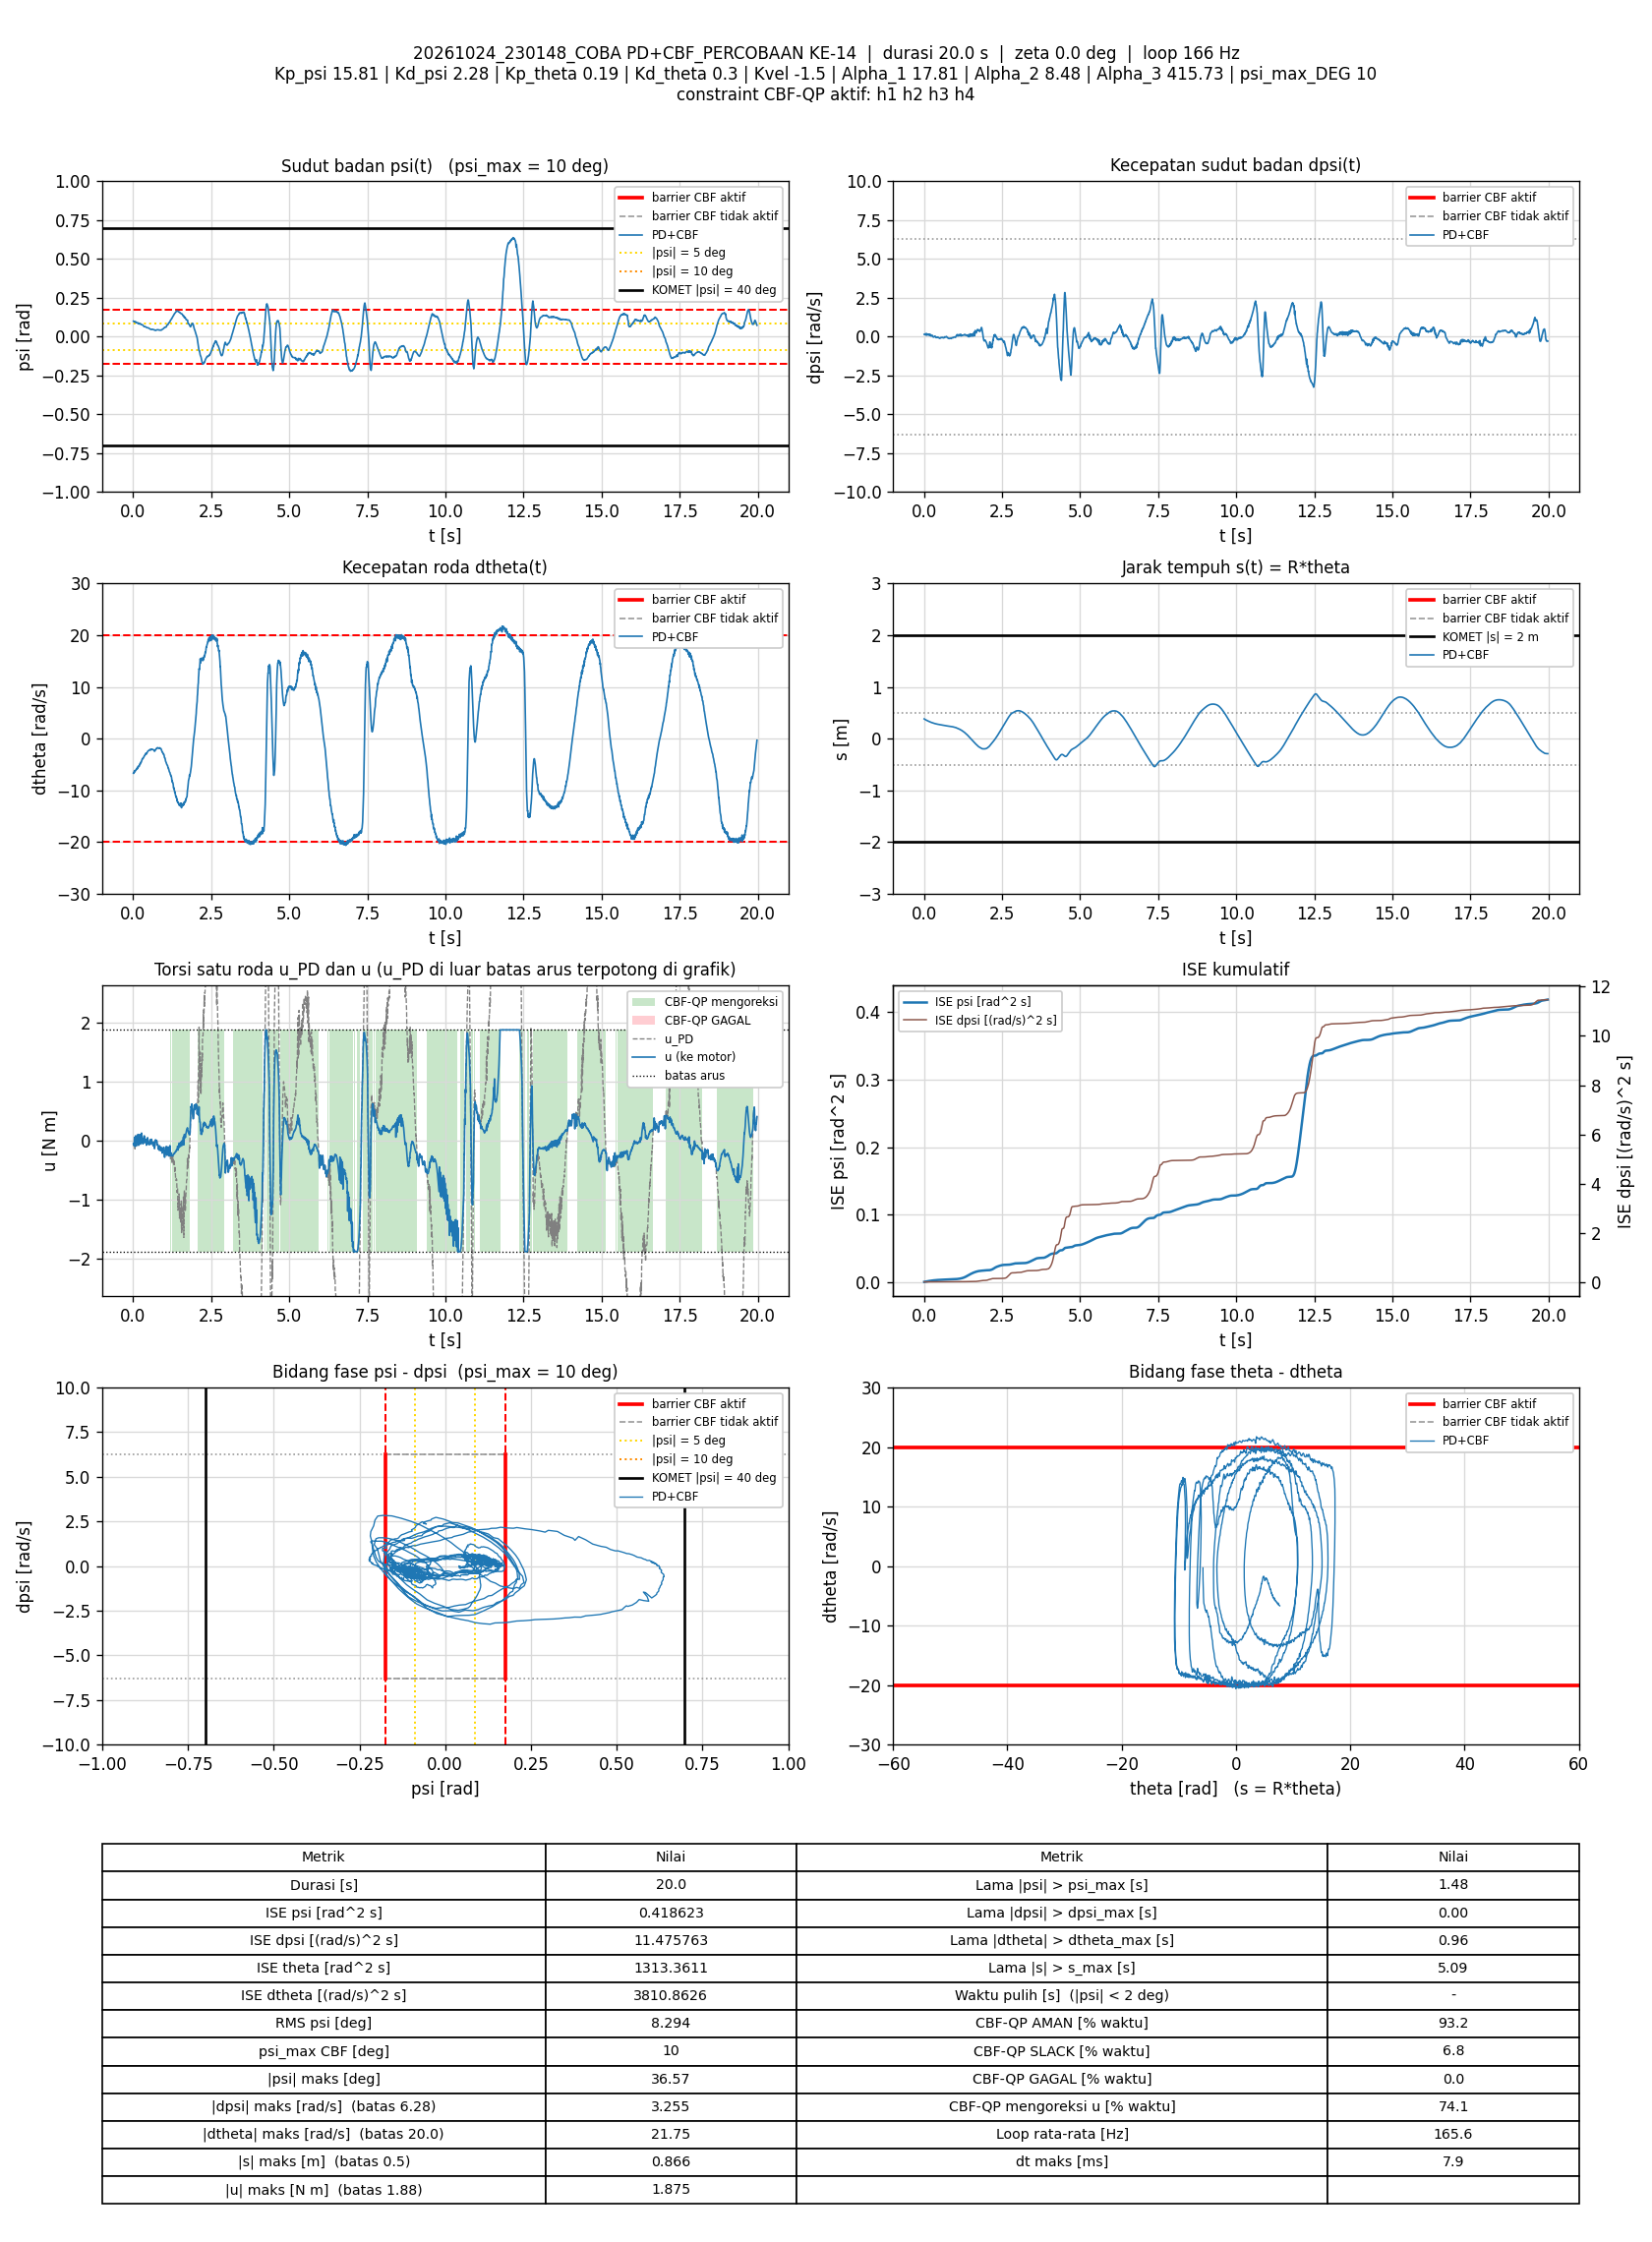

Values plotted in this chart, from the file beside it:
t_s, theta_rad, dtheta_rad_s, psi_rad, dpsi_rad_s, error_theta, error_dtheta, error_psi, error_dpsi, u_PD_Nm, u_Nm, status_cbf, dorong_N, ISE_theta, ISE_dtheta, ISE_psi, ISE_dpsi, Kp_psi, Kd_psi, Kp_theta, Kd_theta, Kvel, Alpha_1, Alpha_2
0.008085, 7.653, -6.676, 0.09959, 0.1482, -7.653, 6.676, -0.09959, -0.1482, -0.09041, -0.05565, AMAN, 0, 0.4736, 0.3603, 8.0183459e-05, 0.0001776, 15.81, 2.28, 0.19, 0.3, -1.5, 17.81, 8.48
0.01397, 7.559, -6.6, 0.09866, 0.1502, -7.559, 6.6, -0.09866, -0.1502, -0.07775, -0.07363, AMAN, 0, 0.8099, 0.6167, 0.0001375, 0.0003103, 15.81, 2.28, 0.19, 0.3, -1.5, 17.81, 8.48
0.02002, 7.52, -6.506, 0.09798, 0.1571, -7.52, 6.506, -0.09798, -0.1571, -0.04445, -0.04445, AMAN, 0, 1.152, 0.8729, 0.0001956, 0.0004598, 15.81, 2.28, 0.19, 0.3, -1.5, 17.81, 8.48
0.02611, 7.478, -6.557, 0.09696, 0.1637, -7.478, 6.557, -0.09696, -0.1637, -0.06112, -0.06112, AMAN, 0, 1.493, 1.135, 0.0002528, 0.0006228, 15.81, 2.28, 0.19, 0.3, -1.5, 17.81, 8.48
0.03196, 7.438, -6.536, 0.09718, 0.1594, -7.438, 6.536, -0.09718, -0.1594, -0.06094, -0.06094, AMAN, 0, 1.816, 1.385, 0.0003081, 0.0007715, 15.81, 2.28, 0.19, 0.3, -1.5, 17.81, 8.48
0.03806, 7.404, -6.276, 0.09619, 0.1662, -7.404, 6.276, -0.09619, -0.1662, 0.01705, 0.01705, AMAN, 0, 2.15, 1.625, 0.0003645, 0.0009398, 15.81, 2.28, 0.19, 0.3, -1.5, 17.81, 8.48
0.04411, 7.365, -6.188, 0.09512, 0.1804, -7.365, 6.188, -0.09512, -0.1804, 0.05874, 0.05874, AMAN, 0, 2.479, 1.857, 0.0004193, 0.001137, 15.81, 2.28, 0.19, 0.3, -1.5, 17.81, 8.48
0.04997, 7.327, -6.291, 0.09666, 0.1265, -7.327, 6.291, -0.09666, -0.1265, -0.07059, -0.07059, AMAN, 0, 2.793, 2.088, 0.000474, 0.001231, 15.81, 2.28, 0.19, 0.3, -1.5, 17.81, 8.48
0.05697, 7.289, -6.368, 0.09757, 0.1014, -7.289, 6.368, -0.09757, -0.1014, -0.1367, -0.09797, AMAN, 0, 3.165, 2.372, 0.0005406, 0.001303, 15.81, 2.28, 0.19, 0.3, -1.5, 17.81, 8.48
0.06297, 7.247, -6.257, 0.09537, 0.1267, -7.247, 6.257, -0.09537, -0.1267, -0.0804, -0.0804, AMAN, 0, 3.48, 2.607, 0.0005952, 0.001399, 15.81, 2.28, 0.19, 0.3, -1.5, 17.81, 8.48
0.06897, 7.203, -6.204, 0.09251, 0.1715, -7.203, 6.204, -0.09251, -0.1715, -0.007449, -0.007449, AMAN, 0, 3.792, 2.838, 0.0006465, 0.001576, 15.81, 2.28, 0.19, 0.3, -1.5, 17.81, 8.48
0.07527, 7.165, -6.156, 0.09151, 0.1935, -7.165, 6.156, -0.09151, -0.1935, 0.04122, 0.04122, AMAN, 0, 4.115, 3.077, 0.0006993, 0.001811, 15.81, 2.28, 0.19, 0.3, -1.5, 17.81, 8.48
0.08201, 7.128, -6.054, 0.09192, 0.1959, -7.128, 6.054, -0.09192, -0.1959, 0.08376, 0.08376, AMAN, 0, 4.458, 3.324, 0.0007562, 0.00207, 15.81, 2.28, 0.19, 0.3, -1.5, 17.81, 8.48
0.08809, 7.091, -5.971, 0.09344, 0.1526, -7.091, 5.971, -0.09344, -0.1526, 0.03385, 0.03385, AMAN, 0, 4.763, 3.541, 0.0008093, 0.002212, 15.81, 2.28, 0.19, 0.3, -1.5, 17.81, 8.48
0.09505, 7.055, -5.996, 0.09434, 0.1085, -7.055, 5.996, -0.09434, -0.1085, -0.05979, -0.05979, AMAN, 0, 5.11, 3.791, 0.0008712, 0.002294, 15.81, 2.28, 0.19, 0.3, -1.5, 17.81, 8.48
0.101, 7.013, -5.98, 0.0938, 0.09011, -7.013, 5.98, -0.0938, -0.09011, -0.1055, -0.0869, AMAN, 0, 5.401, 4.003, 0.0009235, 0.002342, 15.81, 2.28, 0.19, 0.3, -1.5, 17.81, 8.48
0.107, 6.975, -5.895, 0.09171, 0.1359, -6.975, 5.895, -0.09171, -0.1359, -0.008523, -0.008523, AMAN, 0, 5.693, 4.211, 0.0009739, 0.002453, 15.81, 2.28, 0.19, 0.3, -1.5, 17.81, 8.48
0.113, 6.941, -5.773, 0.09014, 0.1383, -6.941, 5.773, -0.09014, -0.1383, 0.00866, 0.00866, AMAN, 0, 5.982, 4.411, 0.001023, 0.002568, 15.81, 2.28, 0.19, 0.3, -1.5, 17.81, 8.48
0.119, 6.907, -5.699, 0.08952, 0.1351, -6.907, 5.699, -0.08952, -0.1351, 0.01383, 0.01383, AMAN, 0, 6.269, 4.606, 0.001071, 0.002677, 15.81, 2.28, 0.19, 0.3, -1.5, 17.81, 8.48
0.1249, 6.871, -5.702, 0.08938, 0.1421, -6.871, 5.702, -0.08938, -0.1421, 0.0264, 0.0264, AMAN, 0, 6.55, 4.8, 0.001118, 0.002797, 15.81, 2.28, 0.19, 0.3, -1.5, 17.81, 8.48
0.1311, 6.836, -5.698, 0.08856, 0.141, -6.836, 5.698, -0.08856, -0.141, 0.01229, 0.01229, AMAN, 0, 6.836, 4.998, 0.001166, 0.002919, 15.81, 2.28, 0.19, 0.3, -1.5, 17.81, 8.48
0.137, 6.797, -5.798, 0.08795, 0.1362, -6.797, 5.798, -0.08795, -0.1362, -0.03837, -0.03837, AMAN, 0, 7.111, 5.199, 0.001212, 0.003029, 15.81, 2.28, 0.19, 0.3, -1.5, 17.81, 8.48
0.143, 6.764, -5.699, 0.08783, 0.1281, -6.764, 5.699, -0.08783, -0.1281, -0.02906, -0.02906, AMAN, 0, 7.384, 5.392, 0.001258, 0.003127, 15.81, 2.28, 0.19, 0.3, -1.5, 17.81, 8.48
0.149, 6.735, -5.388, 0.08559, 0.1542, -6.735, 5.388, -0.08559, -0.1542, 0.08849, 0.08849, AMAN, 0, 7.656, 5.566, 0.001302, 0.00327, 15.81, 2.28, 0.19, 0.3, -1.5, 17.81, 8.48
0.155, 6.701, -5.371, 0.0852, 0.1627, -6.701, 5.371, -0.0852, -0.1627, 0.1069, 0.1069, AMAN, 0, 7.925, 5.739, 0.001346, 0.003429, 15.81, 2.28, 0.19, 0.3, -1.5, 17.81, 8.48
0.1611, 6.669, -5.431, 0.08725, 0.1279, -6.669, 5.431, -0.08725, -0.1279, 0.04192, 0.04192, AMAN, 0, 8.199, 5.921, 0.001393, 0.003529, 15.81, 2.28, 0.19, 0.3, -1.5, 17.81, 8.48
0.1671, 6.637, -5.491, 0.08861, 0.08065, -6.637, 5.491, -0.08861, -0.08065, -0.06234, -0.0553, AMAN, 0, 8.462, 6.101, 0.00144, 0.003568, 15.81, 2.28, 0.19, 0.3, -1.5, 17.81, 8.48
0.1731, 6.605, -5.392, 0.08718, 0.07132, -6.605, 5.392, -0.08718, -0.07132, -0.07657, -0.07657, AMAN, 0, 8.723, 6.275, 0.001485, 0.003599, 15.81, 2.28, 0.19, 0.3, -1.5, 17.81, 8.48
0.179, 6.57, -5.327, 0.08455, 0.09517, -6.57, 5.327, -0.08455, -0.09517, -0.04429, -0.04429, AMAN, 0, 8.979, 6.444, 0.001528, 0.003652, 15.81, 2.28, 0.19, 0.3, -1.5, 17.81, 8.48
0.185, 6.538, -5.229, 0.08263, 0.1214, -6.538, 5.229, -0.08263, -0.1214, 0.01464, 0.01464, AMAN, 0, 9.234, 6.606, 0.001568, 0.00374, 15.81, 2.28, 0.19, 0.3, -1.5, 17.81, 8.48
0.191, 6.503, -5.289, 0.08183, 0.1442, -6.503, 5.289, -0.08183, -0.1442, 0.03585, 0.03585, AMAN, 0, 9.49, 6.776, 0.001609, 0.003866, 15.81, 2.28, 0.19, 0.3, -1.5, 17.81, 8.48
0.197, 6.47, -5.303, 0.08156, 0.1481, -6.47, 5.303, -0.08156, -0.1481, 0.03602, 0.03602, AMAN, 0, 9.738, 6.943, 0.001648, 0.003996, 15.81, 2.28, 0.19, 0.3, -1.5, 17.81, 8.48
0.203, 6.442, -5.135, 0.0816, 0.1422, -6.442, 5.135, -0.0816, -0.1422, 0.07393, 0.07393, AMAN, 0, 9.988, 7.101, 0.001688, 0.004118, 15.81, 2.28, 0.19, 0.3, -1.5, 17.81, 8.48
0.209, 6.417, -4.943, 0.08154, 0.1317, -6.417, 4.943, -0.08154, -0.1317, 0.1065, 0.1065, AMAN, 0, 10.23, 7.247, 0.001728, 0.004222, 15.81, 2.28, 0.19, 0.3, -1.5, 17.81, 8.48
0.215, 6.389, -4.825, 0.08224, 0.1081, -6.389, 4.825, -0.08224, -0.1081, 0.09915, 0.09915, AMAN, 0, 10.48, 7.387, 0.001769, 0.004292, 15.81, 2.28, 0.19, 0.3, -1.5, 17.81, 8.48
0.2212, 6.36, -4.896, 0.08379, 0.07012, -6.36, 4.896, -0.08379, -0.07012, 0.01572, 0.01572, AMAN, 0, 10.73, 7.536, 0.001812, 0.004322, 15.81, 2.28, 0.19, 0.3, -1.5, 17.81, 8.48
0.227, 6.331, -4.921, 0.08442, 0.03935, -6.331, 4.921, -0.08442, -0.03935, -0.05173, -0.05173, AMAN, 0, 10.96, 7.676, 0.001854, 0.004331, 15.81, 2.28, 0.19, 0.3, -1.5, 17.81, 8.48
0.233, 6.302, -4.844, 0.08294, 0.03762, -6.302, 4.844, -0.08294, -0.03762, -0.05601, -0.05601, AMAN, 0, 11.2, 7.818, 0.001895, 0.00434, 15.81, 2.28, 0.19, 0.3, -1.5, 17.81, 8.48
0.239, 6.274, -4.687, 0.08106, 0.05001, -6.274, 4.687, -0.08106, -0.05001, -0.01046, -0.01046, AMAN, 0, 11.44, 7.949, 0.001934, 0.004355, 15.81, 2.28, 0.19, 0.3, -1.5, 17.81, 8.48
0.245, 6.249, -4.528, 0.07975, 0.06146, -6.249, 4.528, -0.07975, -0.06146, 0.0425, 0.0425, AMAN, 0, 11.67, 8.072, 0.001972, 0.004377, 15.81, 2.28, 0.19, 0.3, -1.5, 17.81, 8.48
0.251, 6.22, -4.565, 0.07852, 0.07785, -6.22, 4.565, -0.07852, -0.07785, 0.04947, 0.04947, AMAN, 0, 11.9, 8.197, 0.002009, 0.004414, 15.81, 2.28, 0.19, 0.3, -1.5, 17.81, 8.48
0.257, 6.19, -4.561, 0.07737, 0.07812, -6.19, 4.561, -0.07737, -0.07812, 0.0329, 0.0329, AMAN, 0, 12.13, 8.322, 0.002045, 0.00445, 15.81, 2.28, 0.19, 0.3, -1.5, 17.81, 8.48
0.263, 6.165, -4.425, 0.07674, 0.07625, -6.165, 4.425, -0.07674, -0.07625, 0.05951, 0.05951, AMAN, 0, 12.36, 8.439, 0.002081, 0.004485, 15.81, 2.28, 0.19, 0.3, -1.5, 17.81, 8.48
0.269, 6.143, -4.222, 0.07663, 0.08078, -6.143, 4.222, -0.07663, -0.08078, 0.129, 0.129, AMAN, 0, 12.59, 8.546, 0.002116, 0.004524, 15.81, 2.28, 0.19, 0.3, -1.5, 17.81, 8.48
0.275, 6.118, -4.187, 0.07659, 0.05973, -6.118, 4.187, -0.07659, -0.05973, 0.091, 0.091, AMAN, 0, 12.81, 8.651, 0.002151, 0.004546, 15.81, 2.28, 0.19, 0.3, -1.5, 17.81, 8.48
0.281, 6.097, -4.098, 0.0774, 0.0207, -6.097, 4.098, -0.0774, -0.0207, 0.0416, 0.0416, AMAN, 0, 13.04, 8.752, 0.002187, 0.004548, 15.81, 2.28, 0.19, 0.3, -1.5, 17.81, 8.48
0.288, 6.076, -3.966, 0.07721, 0.006707, -6.076, 3.966, -0.07721, -0.006707, 0.04634, 0.04634, AMAN, 0, 13.29, 8.862, 0.002229, 0.004549, 15.81, 2.28, 0.19, 0.3, -1.5, 17.81, 8.48
0.294, 6.053, -3.868, 0.07679, -0.01501, -6.053, 3.868, -0.07679, 0.01501, 0.01939, 0.01939, AMAN, 0, 13.51, 8.952, 0.002264, 0.00455, 15.81, 2.28, 0.19, 0.3, -1.5, 17.81, 8.48
0.3, 6.027, -3.884, 0.07617, -0.03046, -6.027, 3.884, -0.07617, 0.03046, -0.03023, -0.03023, AMAN, 0, 13.73, 9.043, 0.002299, 0.004556, 15.81, 2.28, 0.19, 0.3, -1.5, 17.81, 8.48
0.306, 6.004, -3.874, 0.07444, -0.02767, -6.004, 3.874, -0.07444, 0.02767, -0.04835, -0.04835, AMAN, 0, 13.95, 9.133, 0.002332, 0.00456, 15.81, 2.28, 0.19, 0.3, -1.5, 17.81, 8.48
0.312, 5.98, -3.781, 0.07294, -0.01821, -5.98, 3.781, -0.07294, 0.01821, -0.02267, -0.02267, AMAN, 0, 14.16, 9.218, 0.002364, 0.004562, 15.81, 2.28, 0.19, 0.3, -1.5, 17.81, 8.48
0.3181, 5.956, -3.804, 0.07177, -0.01674, -5.956, 3.804, -0.07177, 0.01674, -0.04455, -0.04455, AMAN, 0, 14.38, 9.307, 0.002396, 0.004564, 15.81, 2.28, 0.19, 0.3, -1.5, 17.81, 8.48
0.324, 5.934, -3.716, 0.07048, -0.01941, -5.934, 3.716, -0.07048, 0.01941, -0.04495, -0.04495, AMAN, 0, 14.59, 9.388, 0.002425, 0.004566, 15.81, 2.28, 0.19, 0.3, -1.5, 17.81, 8.48
0.33, 5.911, -3.691, 0.06898, -0.005684, -5.911, 3.691, -0.06898, 0.005684, -0.02977, -0.02977, AMAN, 0, 14.8, 9.47, 0.002453, 0.004566, 15.81, 2.28, 0.19, 0.3, -1.5, 17.81, 8.48
0.336, 5.889, -3.578, 0.06719, 0.009504, -5.889, 3.578, -0.06719, -0.009504, 0.01057, 0.01057, AMAN, 0, 15.01, 9.547, 0.002481, 0.004567, 15.81, 2.28, 0.19, 0.3, -1.5, 17.81, 8.48
0.342, 5.869, -3.469, 0.06584, 0.02043, -5.869, 3.469, -0.06584, -0.02043, 0.04678, 0.04678, AMAN, 0, 15.21, 9.619, 0.002507, 0.004569, 15.81, 2.28, 0.19, 0.3, -1.5, 17.81, 8.48
0.3481, 5.848, -3.413, 0.06474, 0.03242, -5.848, 3.413, -0.06474, -0.03242, 0.07353, 0.07353, AMAN, 0, 15.42, 9.69, 0.002532, 0.004576, 15.81, 2.28, 0.19, 0.3, -1.5, 17.81, 8.48
0.354, 5.827, -3.385, 0.06418, 0.03628, -5.827, 3.385, -0.06418, -0.03628, 0.08205, 0.08205, AMAN, 0, 15.62, 9.758, 0.002556, 0.004584, 15.81, 2.28, 0.19, 0.3, -1.5, 17.81, 8.48
0.36, 5.81, -3.289, 0.06452, 0.01603, -5.81, 3.289, -0.06452, -0.01603, 0.07005, 0.07005, AMAN, 0, 15.82, 9.822, 0.002581, 0.004585, 15.81, 2.28, 0.19, 0.3, -1.5, 17.81, 8.48
0.366, 5.792, -3.286, 0.06502, 0.0005779, -5.792, 3.286, -0.06502, -0.0005779, 0.04341, 0.04341, AMAN, 0, 16.02, 9.887, 0.002607, 0.004585, 15.81, 2.28, 0.19, 0.3, -1.5, 17.81, 8.48
... 3,248 more rows
